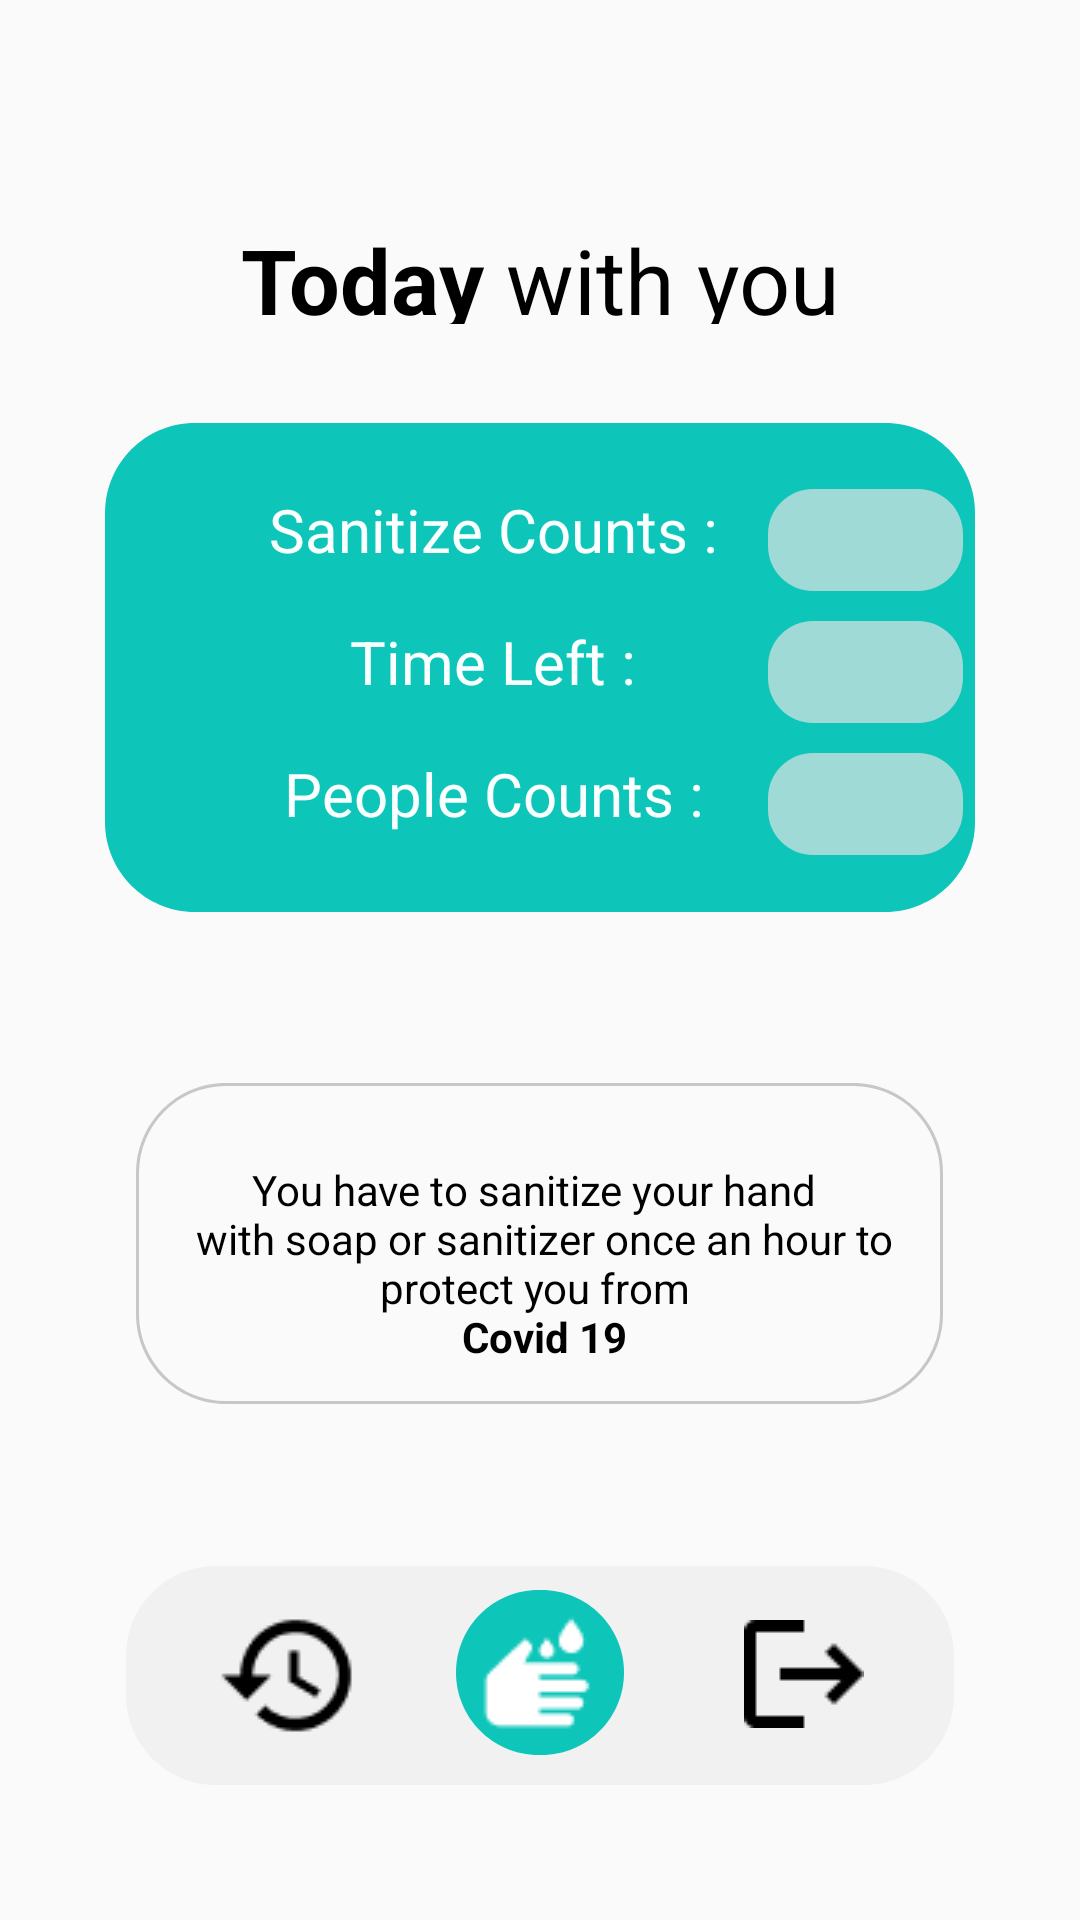

Here is an Android app screen rendered from its layout file. Give the layout XML and the strings, colors and styles it references.
<!-- AndroidManifest.xml: application theme Theme.Chiro -->
<!-- res/layout/activity_info.xml -->
<?xml version="1.0" encoding="utf-8"?>
<RelativeLayout xmlns:android="http://schemas.android.com/apk/res/android"
    xmlns:app="http://schemas.android.com/apk/res-auto"
    xmlns:tools="http://schemas.android.com/tools"
    android:layout_width="match_parent"
    android:layout_height="match_parent"
    tools:context=".info">

    <TextView
        android:id="@+id/today_with_"
        android:layout_width="250dp"
        android:layout_height="35dp"
        android:layout_centerHorizontal="true"
        android:layout_marginTop="73dp"
        android:text="@string/today_with_"
        android:textAppearance="@style/today_with_"
        android:gravity="center_horizontal|top"
        />

    <View
        android:id="@+id/infobox"
        android:layout_width="290dp"
        android:layout_height="163dp"
        android:layout_centerHorizontal="true"
        android:layout_marginTop="141dp"
        android:background="@drawable/infobox" />

    <TextView
        android:id="@+id/sanitize_count"
        android:layout_width="183dp"
        android:layout_height="34dp"
        android:layout_marginStart="73dp"
        android:layout_marginTop="163dp"
        android:gravity="center_horizontal|top"
        android:text="@string/sanitize_co"
        android:textAppearance="@style/sanitize_co" />

    <EditText
        android:id="@+id/count"
        android:layout_width="65dp"
        android:layout_height="34dp"
        android:layout_toEndOf="@+id/sanitize_count"
        android:layout_marginTop="163dp"
        android:gravity="center"
        android:background="@drawable/inputbox" />

    <TextView
        android:id="@+id/time_left_"
        android:layout_width="183dp"
        android:layout_height="34dp"
        android:layout_marginStart="73dp"
        android:layout_marginTop="207dp"
        android:text="@string/time_left_"
        android:textAppearance="@style/time_left_"
        android:gravity="center_horizontal|top"
        />
    <EditText
        android:id="@+id/left"
        android:layout_width="65dp"
        android:layout_height="34dp"
        android:layout_toEndOf="@+id/time_left_"
        android:layout_marginTop="207dp"
        android:gravity="center"
        android:background="@drawable/inputbox"
        />
    <TextView
        android:id="@+id/people_coun"
        android:layout_width="183dp"
        android:layout_height="34dp"
        android:layout_marginStart="73dp"
        android:layout_marginTop="251dp"
        android:text="@string/people_coun"
        android:textAppearance="@style/people_coun"
        android:gravity="center_horizontal|top"
        />
    <EditText
        android:id="@+id/Pcount"
        android:layout_width="65dp"
        android:layout_height="34dp"
        android:layout_toEndOf="@+id/people_coun"
        android:layout_marginTop="251dp"
        android:gravity="center"
        android:background="@drawable/inputbox"
        />

    <View
        android:id="@+id/have_to"
        android:layout_width="269dp"
        android:layout_height="107dp"
        android:layout_marginStart="58dp"
        android:layout_centerHorizontal="true"
        android:layout_marginTop="361dp"
        android:background="@drawable/have_to"
        android:alpha="0.2"
        />
    <TextView
        android:id="@+id/you_have_to"
        android:layout_width="247dp"
        android:layout_height="75dp"
        android:layout_centerHorizontal="true"
        android:layout_alignParentTop="true"
        android:layout_marginTop="387dp"
        android:text="@string/you_have_to"
        android:textAppearance="@style/you_have_to"
        android:gravity="center_horizontal|top"
        />
    <View
        android:id="@+id/rectangle_6"
        android:layout_width="276dp"
        android:layout_height="73dp"
        android:layout_centerHorizontal="true"
        android:layout_marginTop="522dp"
        android:background="@drawable/menubox"
        />

    <Button
        android:id="@+id/history"
        android:layout_width="49dp"
        android:layout_height="49dp"
        android:layout_alignStart="@+id/rectangle_6"
        android:layout_marginStart="30dp"
        android:layout_marginTop="534dp"
        android:background="@drawable/history" />
    <View
        android:id="@+id/rectangle_9"
        android:layout_width="56dp"
        android:layout_height="55dp"
        android:layout_centerHorizontal="true"
        android:layout_alignParentTop="true"
        android:layout_marginTop="530dp"
        android:background="@drawable/washbox"
        />
    <Button
        android:id="@+id/vector"
        android:layout_width="40dp"
        android:layout_height="36dp"
        android:layout_alignEnd="@+id/rectangle_6"

        android:layout_marginEnd="30dp"
        android:layout_marginTop="540dp"
        android:background="@drawable/exit"
        />
    <Button
        android:id="@+id/wash"
        android:layout_width="39dp"
        android:layout_height="39dp"
        android:layout_centerHorizontal="true"
        android:layout_alignParentTop="true"
        android:layout_marginTop="538dp"
        android:clipToOutline="true"
        android:background="@drawable/wash"
        />
</RelativeLayout>
<!-- resources referenced by this layout -->
<resources>
  <!-- drawable inputbox (drawable) -->
  <?xml version="1.0" encoding="utf-8"?>
  <vector
      xmlns:android="http://schemas.android.com/apk/res/android"
      xmlns:aapt="http://schemas.android.com/aapt"
      android:width="65dp"
      android:height="34dp"
      android:viewportWidth="65"
      android:viewportHeight="34"
      >
  
      <group>
  
          <clip-path
              android:pathData="M15 0H50C58.2843 0 65 6.71573 65 15V19C65 27.2843 58.2843 34 50 34H15C6.71573 34 0 27.2843 0 19V15C0 6.71573 6.71573 0 15 0Z"
              />
  
          <path
              android:pathData="M0 0V34H65V0"
              android:fillColor="#ADE5E5E5"
              />
  
      </group>
  </vector>
  <!-- drawable menubox (drawable) -->
  <?xml version="1.0" encoding="utf-8"?>
  <vector
      xmlns:android="http://schemas.android.com/apk/res/android"
      xmlns:aapt="http://schemas.android.com/aapt"
      android:width="276dp"
      android:height="73dp"
      android:viewportWidth="276"
      android:viewportHeight="73"
      >
  
      <group>
  
          <clip-path
              android:pathData="M30 0H246C262.569 0 276 13.4315 276 30V43C276 59.5685 262.569 73 246 73H30C13.4315 73 0 59.5685 0 43V30C0 13.4315 13.4315 0 30 0Z"
              />
  
          <path
              android:pathData="M0 0V73H276V0"
              android:fillColor="#26C4C4C4"
              />
  
      </group>
  
  </vector>
  <!-- drawable washbox (drawable) -->
  <?xml version="1.0" encoding="utf-8"?>
  <vector
      xmlns:android="http://schemas.android.com/apk/res/android"
      xmlns:aapt="http://schemas.android.com/aapt"
      android:width="56dp"
      android:height="55dp"
      android:viewportWidth="56"
      android:viewportHeight="55"
      >
  
      <group>
  
          <clip-path
              android:pathData="M27.5 0H28.5C43.6878 0 56 12.3122 56 27.5C56 42.6878 43.6878 55 28.5 55H27.5C12.3122 55 0 42.6878 0 27.5C0 12.3122 12.3122 0 27.5 0Z"
              />
  
          <path
              android:pathData="M0 0V55H56V0"
              android:fillColor="#0DC5B9"
              />
  
      </group>
  
  </vector>
  <string name="people_coun">People Counts : </string>
  <string name="sanitize_co">Sanitize Counts :</string>
  <string name="time_left_">Time Left :</string>
  <string name="today_with_"><b>Today</b> with you</string>
  <string name="you_have_to">You have to sanitize your hand \n with soap or sanitizer once an hour to protect you from \n <b>Covid 19</b></string>
  <style name="people_coun">
          <item name="android:textSize">20sp</item>
          <item name="android:textColor">#FAFFFF</item>
      </style>
  <style name="sanitize_co">
          <item name="android:textSize">20sp</item>
          <item name="android:textColor">#FAFFFF</item>
      </style>
  <style name="time_left_">
          <item name="android:textSize">20sp</item>
          <item name="android:textColor">#FAFFFF</item>
      </style>
  <style name="today_with_">
          <item name="android:textSize">30sp</item>
          <item name="android:textColor">#000000</item>
      </style>
  <style name="you_have_to">
          <item name="android:textSize">14sp</item>
          <item name="android:textColor">#000000</item>
      </style>
  <style name="Theme.Chiro" parent="Theme.AppCompat.Light.NoActionBar">
          
          <item name="colorPrimary">@color/purple_500</item>
          <item name="colorPrimaryVariant">@color/purple_700</item>
          <item name="colorOnPrimary">@color/white</item>
          
          <item name="colorSecondary">@color/teal_200</item>
          <item name="colorSecondaryVariant">@color/teal_700</item>
          <item name="colorOnSecondary">@color/black</item>
          
  
          <item name="android:windowLightStatusBar" tools:targetApi="m">true</item>
      </style>
  <color name="purple_500">#FF6200EE</color>
  <color name="purple_700">#FF3700B3</color>
  <color name="white">#FFFFFFFF</color>
  <color name="teal_200">#FF03DAC5</color>
  <color name="teal_700">#FF018786</color>
  <color name="black">#FF000000</color>
</resources>
